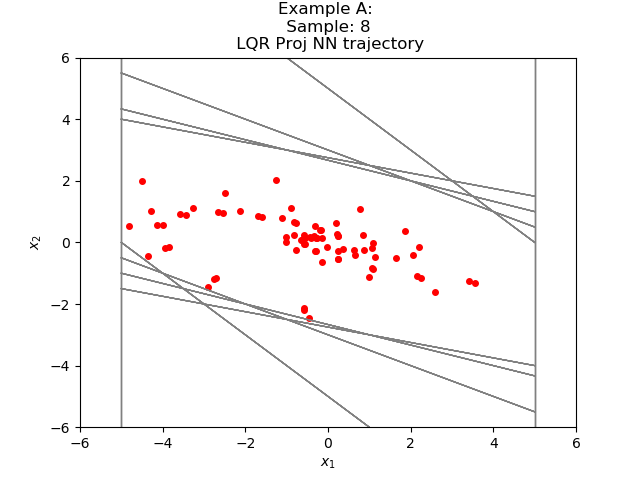

Source data for this figure (header and first rows):
-1.264274483633928803e+00, 2.032489412369276049e+00
7.682148218154907227e-01, 1.086160242557525635e+00
1.854375004768371582e+00, 3.554418087005615234e-01
2.209816813468933105e+00, -1.430775523185729980e-01
2.066739380359649658e+00, -4.179315865039825439e-01
1.648807734251022339e+00, -5.148367583751678467e-01
1.133970975875854492e+00, -4.897868409752845764e-01
6.441841423511505127e-01, -3.958945125341415405e-01
2.482895851135253906e-01, -2.813721299171447754e-01
-3.308254480361938477e-02, -1.647280156612396240e-01
